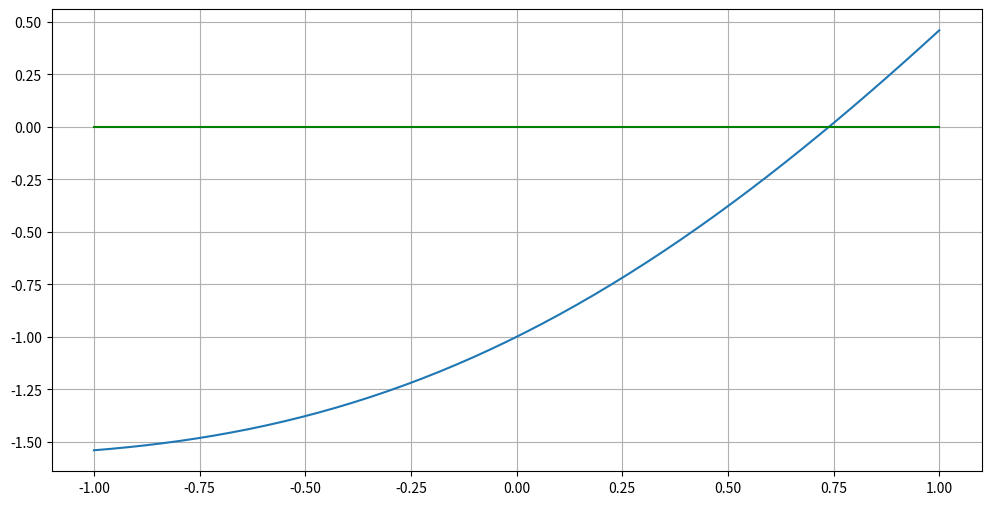

The matplotlib source for this figure:
import numpy as np
import matplotlib.pyplot as plt
from numpy import cos

a = -1
b = 1
x = np.linspace(a, b)  # 50 equally sapce valued from a to b
plt.figure(figsize=(12, 6))  # Create an "empty" graph, 12 wide, 6 high
plt.plot(x, x - cos(x))
plt.plot([a, b], [0, 0], 'g')  # Mark the x-axis in green
plt.grid(True)  # Add a graph paper background

plt.show()
